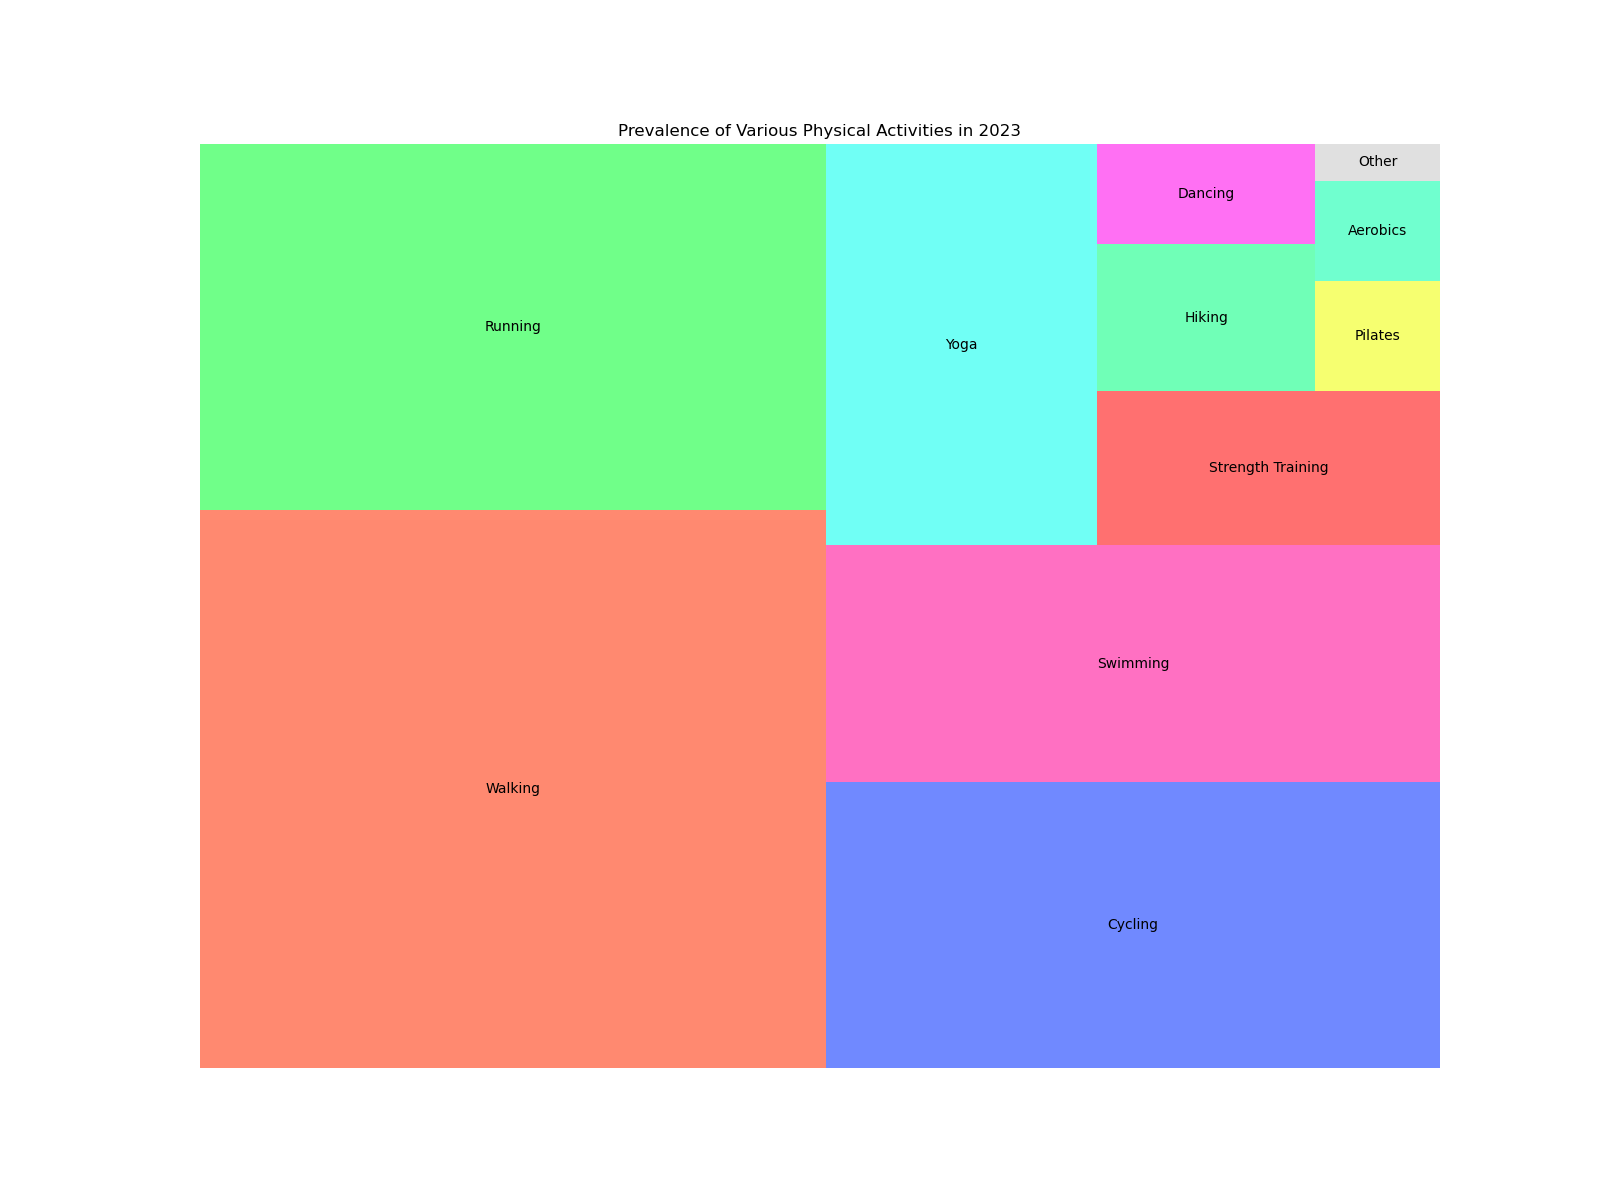

Data behind this chart, as committed beside it:
Activity, Prevalence, Color
Walking, 30.5, #FF5733
Running, 20.0, #33FF57
Cycling, 15.3, #3357FF
Swimming, 12.7, #FF33A8
Yoga, 9.5, #33FFF1
Strength_Training, 4.6, #FF3333
Hiking, 2.8, #33FF99
Dancing, 1.9, #FF33EE
Pilates, 1.2, #F3FF33
Aerobics, 1.1, #33FFBB
Other, 0.4, #D3D3D3
